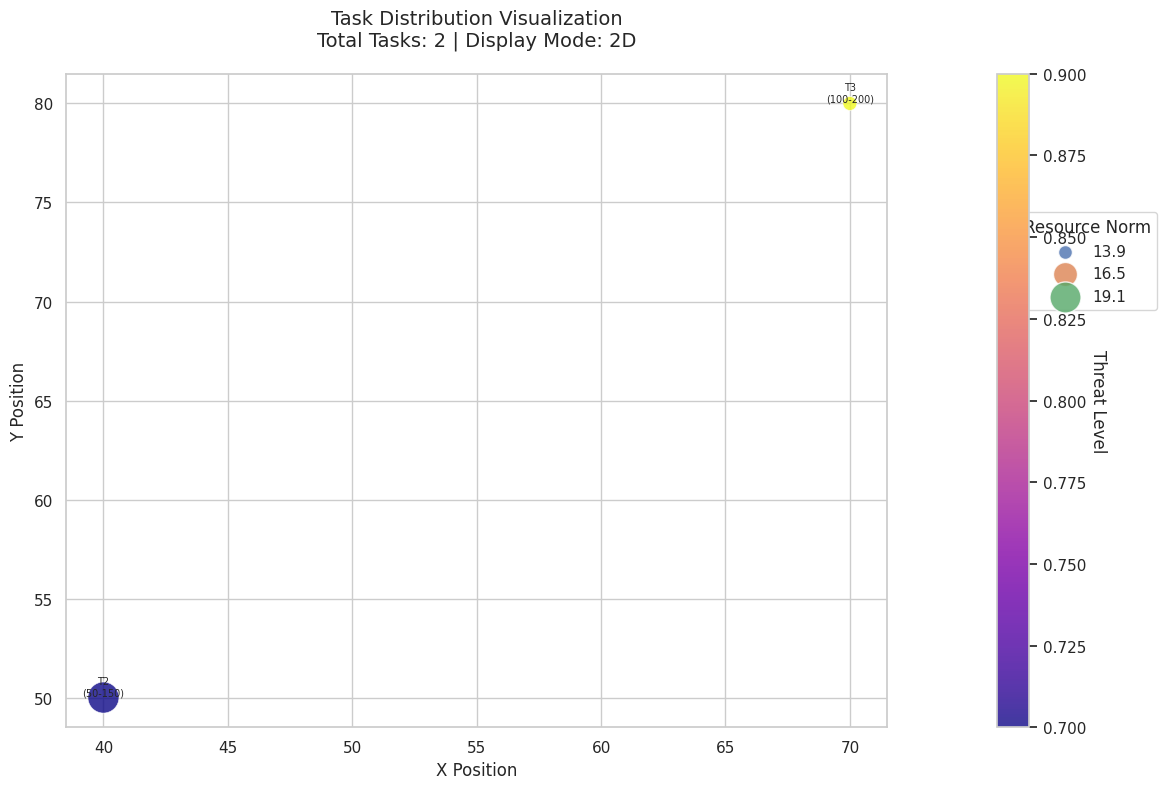

Recreate this plot in Python.
import numpy as np
from typing import List, Optional


class Task:
    """Represents a task that requires the cooperation of UAVs to be completed.

    task.info = (Resources, Position, Time Window, Threat Index)

    Attributes:
        id (int): Unique identifier for the task.
        resources (list or np.ndarray): A vector representing the resources required to complete the task.
        position (tuple or list): A 3D coordinate (x, y, z) representing the task's location.
        time_window (list): A time window [min_start, max_start] during which the task can be started.
        threat (float): A threat index representing the danger or risk associated with the task.
    """

    def __init__(self, id, resources, position, time_window, threat):
        self.id = id
        self.required_resources: np.ndarray = np.array(resources)  # 资源需求向量
        self.position: np.ndarray = np.array(position)  # 位置信息 (x, y, z)
        self.time_window = time_window  # 时间窗口 [min_start, max_start]
        self.threat = threat  # 威胁指数
        # 资源权重向量，默认全部为1
        self.resources_weights: np.ndarray = np.ones_like(
            self.required_resources
        ) / len(self.required_resources)

    def __repr__(self):
        return f"Task(id={self.id}, resources={self.required_resources}, position={self.position}, time_window={self.time_window}, threat_index={self.threat})"

    def __str__(self):
        return f"T{self.id}: re={self.required_resources}, pos={self.position}, tw={self.time_window}, thr={self.threat}"


import matplotlib.pyplot as plt
import seaborn as sns
import numpy as np
from mpl_toolkits.mplot3d import Axes3D
from typing import List, Dict


class TaskManager:
    """Manages a set of tasks and provides methods for task allocation and scheduling."""

    def __init__(self, tasks: List[Task] = None):
        """Initialize the TaskManager with a list of tasks."""
        self.tasks: Dict[int, Task] = {task.id: task for task in tasks}
        # if tasks:
        #     for task in tasks:
        #         self.tasks[task.id] = task

    def add_task(self, task: Task):
        """Add a task to the TaskManager."""
        if task.id in self.tasks:
            raise ValueError(f"Task with ID {task.id} already exists.")
        self.tasks[task.id] = task

    def delete_task_by_id(self, task_id: int):
        """Delete a task by its ID."""
        if task_id not in self.tasks:
            raise KeyError(f"Task with ID {task_id} not found.")
        del self.tasks[task_id]

    def get_task_by_id(self, task_id: int) -> Optional[Task]:
        """Get a task by its ID."""
        return self.tasks.get(task_id)

    def get_all_tasks(self) -> List[Task]:
        """Get a list of all tasks."""
        # 返回一个包含所有任务的列表
        return list(self.tasks.values())

    def get_task_ids(self) -> List[int]:
        """Get a list of all task IDs."""
        return list(self.tasks.keys())

    def update_task(self, task: Task):
        """Update an existing task."""
        if task.id not in self.tasks:
            raise KeyError(f"Task with ID {task.id} not found.")
        self.tasks[task.id] = task

    def clear_tasks(self):
        """Clear all tasks from the TaskManager."""
        self.tasks.clear()

    def nums(self):
        return len(self.tasks)

    def __iter__(self):
        """Iterate over all tasks."""
        return iter(self.tasks.values())

    def __repr__(self):
        return f"TaskManager(tasks={list(self.tasks.values())})"

    def __str__(self):
        return f"TaskManager with {len(self.tasks)} tasks."

    def plot_distribution_beta(self, dimension="auto", figsize=(12, 8)):
        """Main visualization method with modular components."""
        if not self.tasks:
            print("No tasks to visualize")
            return

        self._setup_plot_style()
        positions = self._prepare_position_data()
        use_3d = self._determine_dimensionality(positions, dimension)
        fig, ax = self._create_figure_axes(figsize, use_3d)
        visual_data = self._extract_visualization_data()

        scatter = self._create_scatter_plot(ax, positions, visual_data, use_3d)
        self._configure_axes(ax, use_3d)
        self._add_annotations(
            ax, positions, visual_data["time_windows"], visual_data["ids"], use_3d
        )
        self._add_color_bar(fig, ax, scatter)
        self._add_size_legend(ax, visual_data["resources"], use_3d)
        self._finalize_plot(fig, len(self.tasks), use_3d)

    def _setup_plot_style(self):
        """Configure global plot styling."""
        sns.set_theme(style="whitegrid")
        plt.rcParams.update(
            {"font.size": 10, "axes.labelsize": 12, "axes.titlesize": 14}
        )

    def _prepare_position_data(self):
        """Process and pad position data as needed."""
        positions = []
        for task in self.tasks.values():
            pos = task.position.copy()
            if len(pos) < 3:
                pos = np.pad(pos, (0, 3 - len(pos)), "constant")
            positions.append(pos)
        return np.array(positions)

    def _determine_dimensionality(self, positions, dimension):
        """Determine whether to use 3D visualization."""
        if dimension == "auto":
            return not np.all(positions[:, 2] == 0)
        return dimension == "3d"

    def _create_figure_axes(self, figsize, use_3d):
        """Create figure and axes with appropriate projection."""
        fig = plt.figure(figsize=figsize)
        ax = fig.add_subplot(111, projection="3d") if use_3d else fig.add_subplot(111)
        return fig, ax

    def _extract_visualization_data(self):
        """Extract and package visualization parameters."""
        return {
            "threats": [t.threat for t in self.tasks.values()],
            "resources": [
                np.linalg.norm(t.required_resources) for t in self.tasks.values()
            ],
            "time_windows": [
                f"{t.time_window[0]}-{t.time_window[1]}" for t in self.tasks.values()
            ],
            "ids": [f"T{t.id}" for t in self.tasks.values()],
        }

    def _create_scatter_plot(self, ax, positions, visual_data, use_3d):
        """Create the main scatter plot visualization."""
        min_res, max_res = min(visual_data["resources"]), max(visual_data["resources"])
        sizes = np.interp(visual_data["resources"], (min_res, max_res), (100, 500))

        scatter_args = {
            "c": visual_data["threats"],
            "s": sizes,
            "cmap": "plasma",
            "alpha": 0.8,
            "edgecolor": "w",
            "linewidth": 0.5,
        }

        if use_3d:
            scatter_args["xs"] = positions[:, 0]
            scatter_args["ys"] = positions[:, 1]
            scatter_args["zs"] = positions[:, 2]
            return ax.scatter3D(**scatter_args)
        else:
            scatter_args["x"] = positions[:, 0]
            scatter_args["y"] = positions[:, 1]
            return ax.scatter(**scatter_args)

    def _configure_axes(self, ax, use_3d):
        """Configure axis labels and grid settings."""
        ax.set_xlabel("X Position")
        ax.set_ylabel("Y Position")
        if use_3d:
            ax.set_zlabel("Altitude")
            ax.xaxis.pane.fill = False
            ax.yaxis.pane.fill = False
            ax.zaxis.pane.fill = False
            ax.grid(True, linestyle="--", alpha=0.5)

    def _add_annotations(self, ax, positions, time_windows, ids, use_3d):
        """Add text annotations to each task point."""
        for i, pos in enumerate(positions):
            label = f"{ids[i]}\n({time_windows[i]})"
            text_args = {
                "x": pos[0],
                "y": pos[1],
                "s": label,
                "fontsize": 7,
                "ha": "center",
                "va": "bottom",
                "linespacing": 1.2,
            }
            if use_3d:
                text_args["z"] = pos[2]
                ax.text(**text_args)
            else:
                ax.text(**text_args)

    def _add_color_bar(self, fig, ax, scatter):
        """Add and configure the color bar."""
        cbar = fig.colorbar(scatter, ax=ax, pad=0.1)
        cbar.set_label("Threat Level", rotation=270, labelpad=15)

    def _add_size_legend(self, ax, resources, use_3d):
        """Add resource size legend."""
        min_res, max_res = min(resources), max(resources)
        legend_sizes = [min_res, (min_res + max_res) / 2, max_res]
        legend_elements = [
            plt.scatter(
                [],
                [],
                s=np.interp(s, (min_res, max_res), (100, 500)),
                edgecolor="w",
                alpha=0.8,
                label=f"{s:.1f}",
            )
            for s in legend_sizes
        ]
        ax.legend(
            handles=legend_elements,
            title="Resource Norm",
            bbox_to_anchor=(1.05 if use_3d else 1.15, 0.8),
            loc="upper left",
        )

    def _finalize_plot(self, fig, task_count, use_3d):
        """Apply final layout adjustments and titles."""
        plt.title(
            f"Task Distribution Visualization\n"
            f"Total Tasks: {task_count} | Display Mode: {'3D' if use_3d else '2D'}",
            pad=20,
        )
        plt.tight_layout()
        plt.show()


# Example usage:
if __name__ == "__main__":
    # Create some tasks
    task1 = Task(
        id=1,
        resources=[5, 2, 3],
        position=[10, 20, 0],
        time_window=[0, 100],
        threat=0.5,
    )
    task2 = Task(
        id=2,
        resources=[4, 5, 6],
        position=[40, 50, 0],
        time_window=[50, 150],
        threat=0.7,
    )

    # Initialize TaskManager with a list of tasks
    task_manager = TaskManager(tasks=[task1, task2])

    # Add a new task
    task3 = Task(
        id=3,
        resources=[7, 8, 9],
        position=[70, 80, 0],
        time_window=[100, 200],
        threat=0.9,
    )
    task_manager.add_task(task3)

    # Get a task by ID
    print(task_manager.get_task_by_id(2))

    # Delete a task by ID
    task_manager.delete_task_by_id(1)

    # Get all tasks
    print(task_manager.get_all_tasks())

    # Update a task
    task2.required_resources = [10, 11, 12]
    task_manager.update_task(task2)

    # Print all tasks
    print(task_manager.get_all_tasks())

    # Automatic detection (will show 3D because of task 3)
    task_manager.plot_distribution_beta("2d")

    # Clear all tasks
    task_manager.clear_tasks()
    print(task_manager.get_all_tasks())
